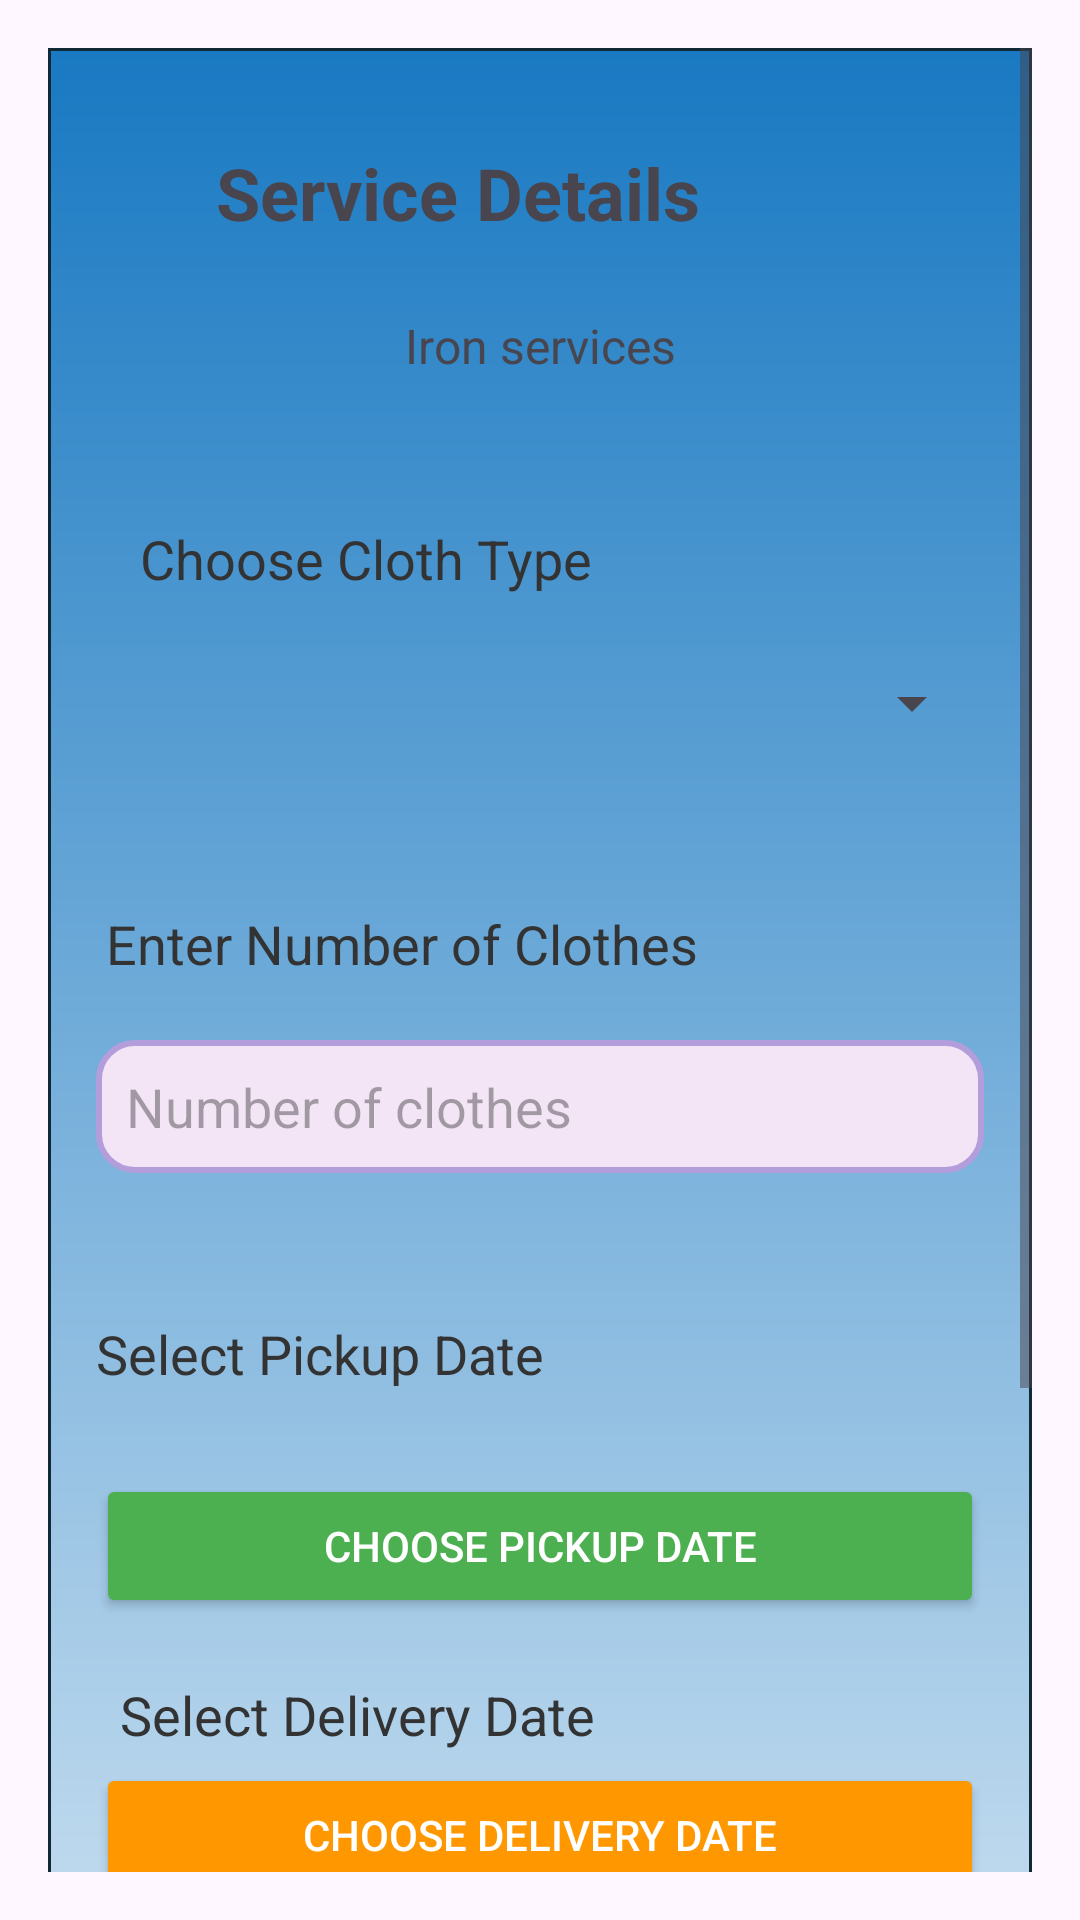

Write the Android layout XML for this screen, with the resource values it uses.
<!-- AndroidManifest.xml: application theme Theme.LaundryMart -->
<!-- res/layout/fragment_iron_fragment.xml -->
<?xml version="1.0" encoding="utf-8"?>
<FrameLayout xmlns:android="http://schemas.android.com/apk/res/android"
    xmlns:app="http://schemas.android.com/apk/res-auto"
    xmlns:tools="http://schemas.android.com/tools"
    android:layout_width="match_parent"
    android:layout_height="match_parent"
    tools:context=".btn_fragment.Iron_fragment">
<ScrollView
    android:id="@+id/app"
    android:layout_width="match_parent"
    android:layout_height="match_parent"
    android:padding="16dp">

    <androidx.constraintlayout.widget.ConstraintLayout
        android:layout_width="match_parent"
        android:layout_height="match_parent"
        android:background="@drawable/backg_welcome_page"
        android:padding="16dp">


        <TextView
            android:id="@+id/service_title"
            android:layout_width="wrap_content"
            android:layout_height="wrap_content"
            android:layout_marginTop="16dp"
            android:paddingBottom="16dp"
            android:text="Service Details"
            android:textSize="24sp"
            android:textStyle="bold"
            app:layout_constraintEnd_toEndOf="parent"
            app:layout_constraintHorizontal_bias="0.297"
            app:layout_constraintStart_toStartOf="parent"
            app:layout_constraintTop_toTopOf="parent" />


        <TextView
            android:id="@+id/service_description"
            android:layout_width="0dp"
            android:layout_height="wrap_content"
            android:layout_marginTop="8dp"
            android:gravity="center"
            android:paddingBottom="24dp"
            android:text="Iron services"
            android:textSize="16sp"
            app:layout_constraintEnd_toEndOf="parent"
            app:layout_constraintHorizontal_bias="0.0"
            app:layout_constraintStart_toStartOf="parent"
            app:layout_constraintTop_toBottomOf="@id/service_title" />

        <TextView
            android:id="@+id/tvClothType"
            android:layout_width="wrap_content"
            android:layout_height="wrap_content"
            android:layout_marginTop="24dp"
            android:text="Choose Cloth Type"
            android:textColor="#333333"
            android:textSize="18sp"
            app:layout_constraintEnd_toEndOf="parent"
            app:layout_constraintHorizontal_bias="0.101"
            app:layout_constraintStart_toStartOf="parent"
            app:layout_constraintTop_toBottomOf="@+id/service_description" />

        <Spinner
            android:id="@+id/spinnerClothType"
            android:layout_width="match_parent"
            android:layout_height="wrap_content"
            android:layout_marginTop="24dp"
            android:spinnerMode="dropdown"
            app:layout_constraintEnd_toEndOf="parent"
            app:layout_constraintHorizontal_bias="0.0"
            app:layout_constraintStart_toStartOf="parent"
            app:layout_constraintTop_toBottomOf="@+id/tvClothType" />

        <TextView
            android:id="@+id/tvNumClothes"
            android:layout_width="wrap_content"
            android:layout_height="wrap_content"
            android:layout_marginTop="56dp"
            android:text="Enter Number of Clothes"
            android:textColor="#333333"
            android:textSize="18sp"
            app:layout_constraintEnd_toEndOf="parent"
            app:layout_constraintHorizontal_bias="0.033"
            app:layout_constraintStart_toStartOf="parent"
            app:layout_constraintTop_toBottomOf="@+id/spinnerClothType" />

        <EditText
            android:id="@+id/etNumClothes"
            android:layout_width="match_parent"
            android:layout_height="wrap_content"
            android:layout_marginTop="20dp"
            android:background="@drawable/input_background"
            android:hint="Number of clothes"
            android:inputType="number"
            android:padding="10dp"
            app:layout_constraintEnd_toEndOf="parent"
            app:layout_constraintHorizontal_bias="0.0"
            app:layout_constraintStart_toStartOf="parent"
            app:layout_constraintTop_toBottomOf="@+id/tvNumClothes" />

        <TextView
            android:id="@+id/tvPickupDate"
            android:layout_width="wrap_content"
            android:layout_height="wrap_content"
            android:layout_marginTop="48dp"
            android:text="Select Pickup Date"
            android:textColor="#333333"
            android:textSize="18sp"
            app:layout_constraintEnd_toEndOf="parent"
            app:layout_constraintHorizontal_bias="0.0"
            app:layout_constraintStart_toStartOf="parent"
            app:layout_constraintTop_toBottomOf="@+id/etNumClothes" />

        <Button
            android:id="@+id/btnPickupDate"
            android:layout_width="match_parent"
            android:layout_height="wrap_content"
            android:layout_marginTop="28dp"
            android:backgroundTint="#4CAF50"
            android:text="Choose Pickup Date"
            android:textColor="#FFFFFF"
            app:layout_constraintEnd_toEndOf="parent"
            app:layout_constraintHorizontal_bias="0.0"
            app:layout_constraintStart_toStartOf="parent"
            app:layout_constraintTop_toBottomOf="@+id/tvPickupDate" />

        <TextView
            android:id="@+id/tvDeliveryDate"
            android:layout_width="wrap_content"
            android:layout_height="wrap_content"
            android:layout_marginTop="20dp"
            android:text="Select Delivery Date"
            android:textColor="#333333"
            android:textSize="18sp"
            app:layout_constraintEnd_toEndOf="parent"
            app:layout_constraintHorizontal_bias="0.058"
            app:layout_constraintStart_toStartOf="parent"
            app:layout_constraintTop_toBottomOf="@+id/btnPickupDate" />

        <Button
            android:id="@+id/btnDeliveryDate"
            android:layout_width="match_parent"
            android:layout_height="wrap_content"
            android:layout_marginTop="4dp"
            android:backgroundTint="#FF9800"
            android:text="Choose Delivery Date"
            android:textColor="#FFFFFF"
            app:layout_constraintEnd_toEndOf="parent"
            app:layout_constraintHorizontal_bias="0.0"
            app:layout_constraintStart_toStartOf="parent"
            app:layout_constraintTop_toBottomOf="@+id/tvDeliveryDate" />


        <TextView
            android:id="@+id/tvDeliveryOption"
            android:layout_width="wrap_content"
            android:layout_height="wrap_content"
            android:layout_marginTop="36dp"
            android:text="Delivery or Self Pickup?"
            android:textColor="#333333"
            android:textSize="18sp"
            app:layout_constraintEnd_toEndOf="parent"
            app:layout_constraintHorizontal_bias="0.496"
            app:layout_constraintStart_toStartOf="parent"
            app:layout_constraintTop_toBottomOf="@+id/btnDeliveryDate" />

        <RadioButton
            android:id="@+id/rbDelivery"
            android:layout_width="wrap_content"
            android:layout_height="wrap_content"
            android:text="Home Delivery"
            android:textColor="#000000"
            android:textSize="16sp"
            app:layout_constraintEnd_toStartOf="@+id/rbPickup"
            app:layout_constraintHorizontal_bias="0.5"
            app:layout_constraintStart_toStartOf="parent"
            app:layout_constraintTop_toBottomOf="@+id/tvDeliveryOption" />

        <RadioButton
            android:id="@+id/rbPickup"
            android:layout_width="wrap_content"
            android:layout_height="wrap_content"
            android:text="Self Pickup"
            android:textColor="#000000"
            android:textSize="16sp"
            app:layout_constraintBottom_toBottomOf="@+id/rbDelivery"
            app:layout_constraintEnd_toEndOf="parent"
            app:layout_constraintHorizontal_bias="0.5"
            app:layout_constraintStart_toEndOf="@+id/rbDelivery"
            app:layout_constraintTop_toTopOf="@+id/rbDelivery" />

        <Button
            android:id="@+id/btnSubmit"
            android:layout_width="match_parent"
            android:layout_height="wrap_content"
            android:layout_marginTop="60dp"
            android:backgroundTint="#2196F3"
            android:padding="16dp"
            android:text="Submit Order"
            android:textColor="#FFFFFF"
            app:layout_constraintBottom_toBottomOf="parent"
            app:layout_constraintEnd_toEndOf="parent"
            app:layout_constraintHorizontal_bias="0.0"
            app:layout_constraintStart_toStartOf="parent"
            app:layout_constraintTop_toBottomOf="@+id/rbDelivery" />
    </androidx.constraintlayout.widget.ConstraintLayout>
</ScrollView>
</FrameLayout>
<!-- resources referenced by this layout -->
<resources>
  <!-- drawable backg_welcome_page (drawable) -->
  <?xml version="1.0" encoding="utf-8"?>
  <shape xmlns:android="http://schemas.android.com/apk/res/android">
  <gradient android:startColor="@color/blue"
      android:endColor="@color/white"
      android:angle="145"/>
      <stroke android:color="@color/blue_dark"
          android:width="1dp"
          />
  </shape>
  <!-- drawable input_background (drawable) -->
  <?xml version="1.0" encoding="utf-8"?>
  <shape xmlns:android="http://schemas.android.com/apk/res/android">
      <solid android:color="#F3E5F5" />
      <corners android:radius="12dp" />
      <stroke
          android:width="2dp"
          android:color="#B39DDB" />
  </shape>
  <style name="Theme.LaundryMart" parent="Base.Theme.LaundryMart" />
  <color name="blue">#1979c2</color>
  <color name="white">#FFFFFFFF</color>
  <color name="blue_dark">#112836</color>
  <style name="Base.Theme.LaundryMart" parent="Theme.Material3.DayNight.NoActionBar">
    <item name="android:colorPrimary">@color/blue</item>
          <item name="colorPrimaryVariant">@color/blue</item>
          <item name="android:statusBarColor">@color/blue</item>
      </style>
</resources>
